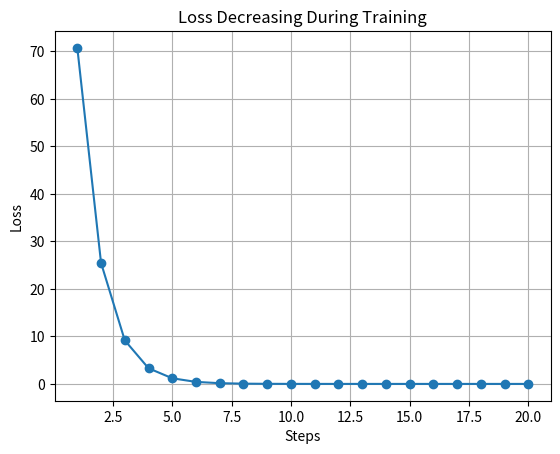
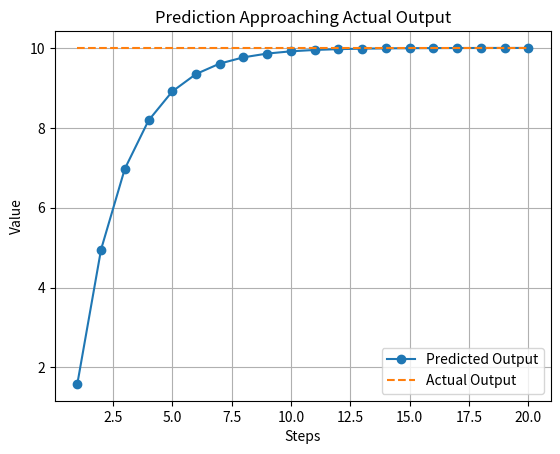
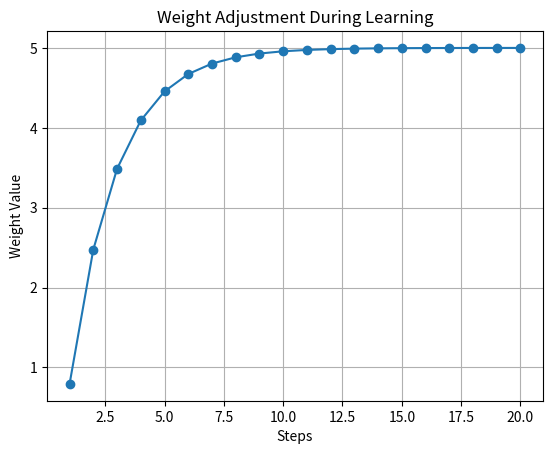

These figures' Python source, in order:
import random
import matplotlib.pyplot as plt


# ---------------------------------------------------------
# Function Name : DisplayTitle
# Description   : It displays the project title
# Input         : None
# Output        : Project title
# Author        : Yash Chavan
# Date          : 11/09/2026
# ---------------------------------------------------------

def DisplayTitle():

    print("\n===================================================")
    print("          DEEP LEARNING TRAINING PROCESS")
    print("===================================================\n")


# ---------------------------------------------------------
# Function Name : LoadData
# Description   : It initializes input and expected output
# Input         : None
# Output        : Input value and expected output
# Author        : Yash Chavan
# Date          : 11/09/2026
# ---------------------------------------------------------

def LoadData():

    # STEP 1 : DATA

    x = 2
    actual_output = 10

    print("Input Value     :", x)
    print("Expected Output :", actual_output)

    return x, actual_output


# ---------------------------------------------------------
# Function Name : InitializeSettings
# Description   : It initializes weight and learning rate
# Input         : None
# Output        : Initial weight and learning rate
# Author        : Yash Chavan
# Date          : 11/09/2026
# ---------------------------------------------------------

def InitializeSettings():

    # STEP 2 : INITIAL SETTINGS

    weight = random.uniform(0, 1)
    learning_rate = 0.1

    print("\nInitial Weight :", weight)
    print("Learning Rate  :", learning_rate)

    return weight, learning_rate


# ---------------------------------------------------------
# Function Name : TrainModel
# Description   : It trains the model using weight update
# Input         : x, actual_output, weight, learning_rate
# Output        : Training values
# Author        : Yash Chavan
# Date          : 11/09/2026
# ---------------------------------------------------------

def TrainModel(x, actual_output, weight, learning_rate):

    # STEP 3 : STORE VALUES FOR GRAPH

    steps = []
    loss_list = []
    weight_list = []
    prediction_list = []

    # STEP 4 : TRAINING LOOP

    for step in range(1, 21):

        print(f"\n------------ STEP {step} ------------")

        # STEP 5 : FORWARD PASS

        predicted_output = x * weight

        print("Predicted Output :", predicted_output)

        # STEP 6 : ERROR CALCULATION

        error = actual_output - predicted_output

        print("Error            :", error)

        # STEP 7 : LOSS CALCULATION

        loss = error ** 2

        print("Loss             :", loss)

        # STEP 8 : STORE VALUES

        steps.append(step)
        loss_list.append(loss)
        weight_list.append(weight)
        prediction_list.append(predicted_output)

        # STEP 9 : UPDATE WEIGHT

        weight = weight + (learning_rate * error * x)

        print("Updated Weight   :", weight)

    return steps, loss_list, weight_list, prediction_list, weight


# ---------------------------------------------------------
# Function Name : DisplayFinalResult
# Description   : It displays the final prediction result
# Input         : x, actual_output, weight
# Output        : Final training result
# Author        : Yash Chavan
# Date          : 11/09/2026
# ---------------------------------------------------------

def DisplayFinalResult(x, actual_output, weight):

    # STEP 10 : FINAL RESULT

    print("\n===================================================")
    print("FINAL RESULT")
    print("===================================================\n")

    final_output = x * weight

    print("Final Weight     :", weight)
    print("Final Prediction :", final_output)
    print("Expected Output  :", actual_output)


# ---------------------------------------------------------
# Function Name : PlotLoss
# Description   : It displays loss reduction graph
# Input         : steps, loss_list
# Output        : Loss graph
# Author        : Yash Chavan
# Date          : 11/09/2026
# ---------------------------------------------------------

def PlotLoss(steps, loss_list):

    # STEP 11 : LOSS REDUCTION GRAPH

    plt.figure()

    plt.plot(steps, loss_list, marker='o')

    plt.title("Loss Decreasing During Training")
    plt.xlabel("Steps")
    plt.ylabel("Loss")
    plt.grid()

    plt.show()


# ---------------------------------------------------------
# Function Name : PlotPrediction
# Description   : It displays prediction versus actual output
# Input         : steps, prediction_list, actual_output
# Output        : Prediction graph
# Author        : Yash Chavan
# Date          : 11/09/2026
# ---------------------------------------------------------

def PlotPrediction(steps, prediction_list, actual_output):

    # STEP 12 : PREDICTION VS ACTUAL GRAPH

    actual_line = [actual_output] * len(steps)

    plt.figure()

    plt.plot(
        steps,
        prediction_list,
        marker='o',
        label="Predicted Output"
    )

    plt.plot(
        steps,
        actual_line,
        linestyle='--',
        label="Actual Output"
    )

    plt.title("Prediction Approaching Actual Output")
    plt.xlabel("Steps")
    plt.ylabel("Value")
    plt.legend()
    plt.grid()

    plt.show()


# ---------------------------------------------------------
# Function Name : PlotWeight
# Description   : It displays weight adjustment graph
# Input         : steps, weight_list
# Output        : Weight change graph
# Author        : Yash Chavan
# Date          : 11/09/2026
# ---------------------------------------------------------

def PlotWeight(steps, weight_list):

    # STEP 13 : WEIGHT CHANGE GRAPH

    plt.figure()

    plt.plot(steps, weight_list, marker='o')

    plt.title("Weight Adjustment During Learning")
    plt.xlabel("Steps")
    plt.ylabel("Weight Value")
    plt.grid()

    plt.show()


# ---------------------------------------------------------
# Function Name : main
# Description   : It controls the complete training process
# Input         : None
# Output        : Training result and visualization
# Author        : Yash Chavan
# Date          : 11/09/2026
# ---------------------------------------------------------

def main():

    DisplayTitle()

    x, actual_output = LoadData()

    weight, learning_rate = InitializeSettings()

    steps, loss_list, weight_list, prediction_list, weight = TrainModel(
        x,
        actual_output,
        weight,
        learning_rate
    )

    DisplayFinalResult(
        x,
        actual_output,
        weight
    )

    PlotLoss(
        steps,
        loss_list
    )

    PlotPrediction(
        steps,
        prediction_list,
        actual_output
    )

    PlotWeight(
        steps,
        weight_list
    )


if __name__ == "__main__":
    main()
